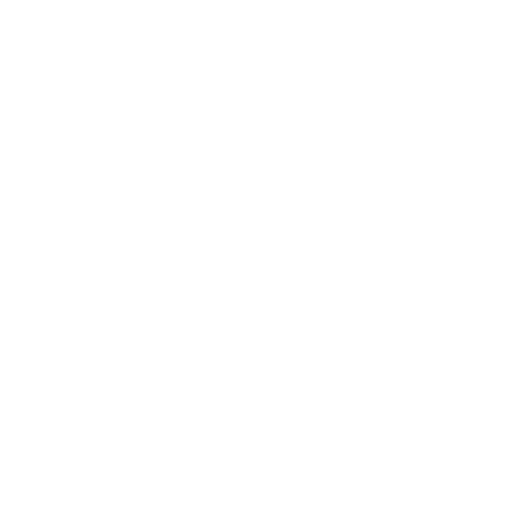
t = 0.00 s
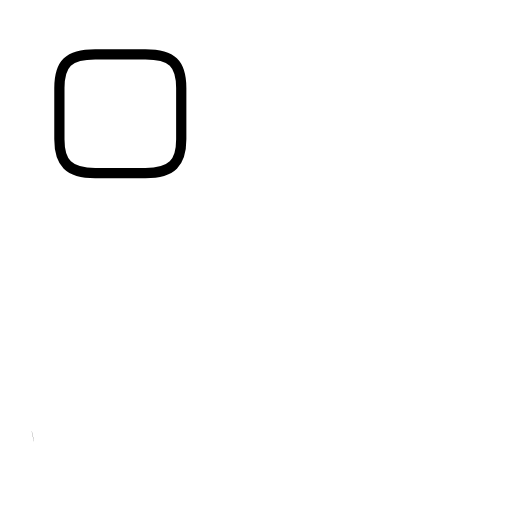
t = 1.27 s
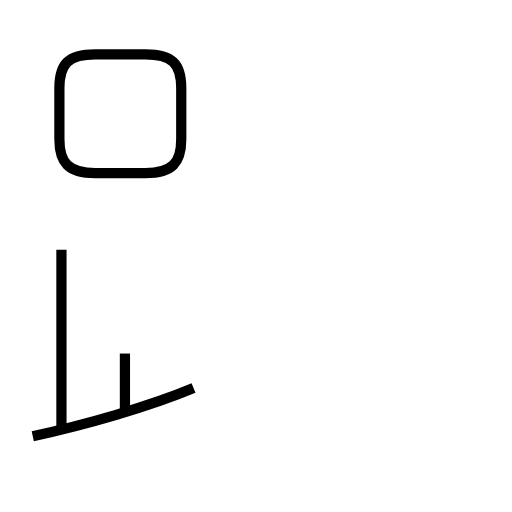
t = 2.46 s
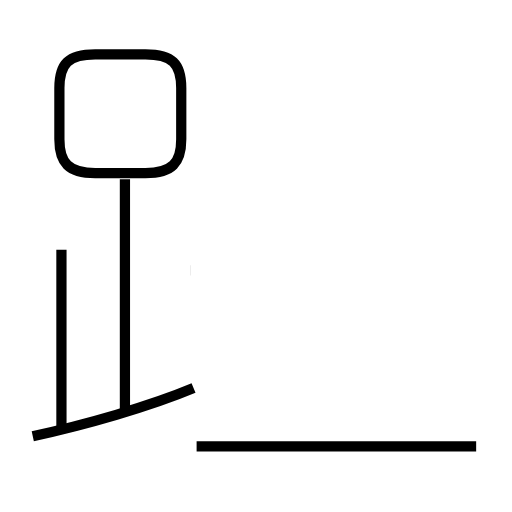
t = 3.79 s
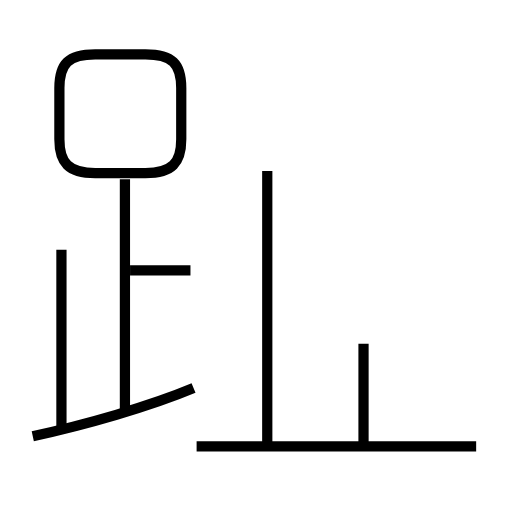
t = 5.05 s
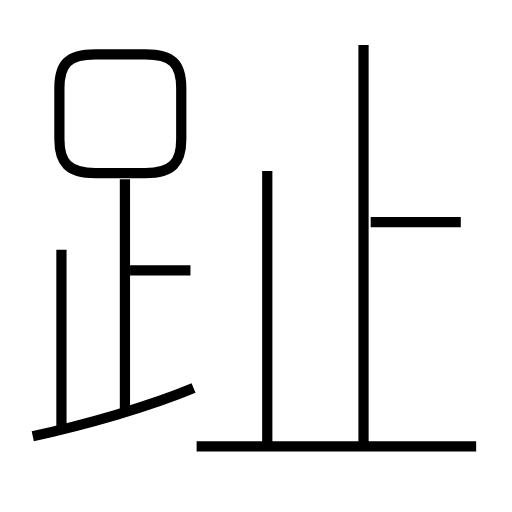
t = 6.19 s

The animated SVG that drew these frames (rendered in a browser with its animation timeline set to each time). Animation: 9 SMIL elements (animate=9); one cycle of 6.19 s.

<?xml version='1.0' encoding='utf-8'?>
<svg viewBox="0.0 -6.0 50.0 50.0" version="1.1" xmlns="http://www.w3.org/2000/svg"><rect x="-1000" y="-1000" width="2000" height="2000" stroke="white" fill="white" /><g style="fill:none;stroke:#000000;stroke-width:1"><path d="M 17.7 -30.4 L 17.7 -35.4 C 17.7 -37.8 16.8 -38.7 14.2 -38.7 L 9.3 -38.7 C 6.7 -38.7 5.8 -37.8 5.8 -35.4 L 5.8 -30.4 C 5.8 -28.1 6.7 -27.1 9.3 -27.1 L 14.2 -27.1 C 16.8 -27.1 17.7 -28.1 17.7 -30.4 Z " transform="translate(0.0 38.0)" stroke-dasharray="42.28491820958855" stroke-dashoffset="42.28491820958855"><animate attributeName="stroke-dashoffset" from="42.28491820958855" to="0" dur="1.2685475462876563s" begin="0s" fill="freeze" /></path><path d="M 3.2 -1.4 C 8.3 -2.5 14.6 -4.3 18.9 -6.1 " transform="translate(0.0 38.0)" stroke-dasharray="16.407938066896243" stroke-dashoffset="16.407938066896243"><animate attributeName="stroke-dashoffset" from="16.407938066896243" to="0" dur="0.49223814200688726s" begin="1.2685475462876563s" fill="freeze" /></path><path d="M 6.0 -2.1 L 6.0 -19.6 " transform="translate(0.0 38.0)" stroke-dasharray="17.5" stroke-dashoffset="17.5"><animate attributeName="stroke-dashoffset" from="17.5" to="0" dur="0.525s" begin="1.7607856882945436s" fill="freeze" /></path><path d="M 12.2 -3.8 L 12.2 -26.5 " transform="translate(0.0 38.0)" stroke-dasharray="22.7" stroke-dashoffset="22.7"><animate attributeName="stroke-dashoffset" from="22.7" to="0" dur="0.6809999999999999s" begin="2.2857856882945438s" fill="freeze" /></path><path d="M 46.5 -0.4 L 19.2 -0.4 " transform="translate(0.0 38.0)" stroke-dasharray="27.3" stroke-dashoffset="27.3"><animate attributeName="stroke-dashoffset" from="27.3" to="0" dur="0.819s" begin="2.966785688294544s" fill="freeze" /></path><path d="M 18.6 -17.6 L 12.7 -17.6 " transform="translate(0.0 38.0)" stroke-dasharray="5.900000000000002" stroke-dashoffset="5.900000000000002"><animate attributeName="stroke-dashoffset" from="5.900000000000002" to="0" dur="0.17700000000000005s" begin="3.7857856882945438s" fill="freeze" /></path><path d="M 26.1 -0.8 L 26.1 -27.3 " transform="translate(0.0 38.0)" stroke-dasharray="26.5" stroke-dashoffset="26.5"><animate attributeName="stroke-dashoffset" from="26.5" to="0" dur="0.7949999999999999s" begin="3.962785688294544s" fill="freeze" /></path><path d="M 35.5 -0.7 L 35.5 -39.6 " transform="translate(0.0 38.0)" stroke-dasharray="38.9" stroke-dashoffset="38.9"><animate attributeName="stroke-dashoffset" from="38.9" to="0" dur="1.1669999999999998s" begin="4.757785688294543s" fill="freeze" /></path><path d="M 45.0 -22.3 L 36.2 -22.3" transform="translate(0.0 38.0)" stroke-dasharray="8.799999999999997" stroke-dashoffset="8.799999999999997"><animate attributeName="stroke-dashoffset" from="8.799999999999997" to="0" dur="0.2639999999999999s" begin="5.924785688294543s" fill="freeze" /></path></g></svg>
